Run: headless pygame with SDL's dummy video driver; simulated clock (each Clock.tick advances the game by its frame time, no real sleeping); random seed 0; keys injected as events and as key.get_pressed() state; no mouse input.
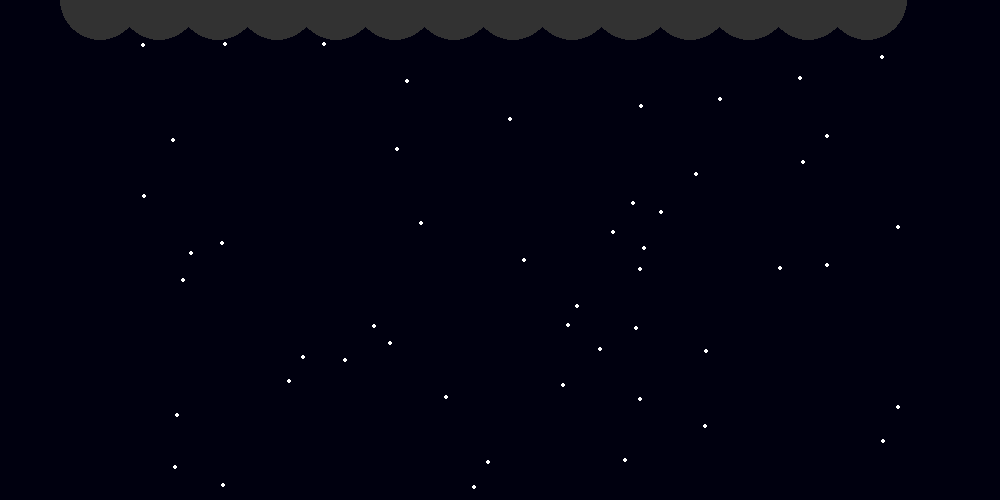
Frame 1 of 4 · flips 1–60 · no input
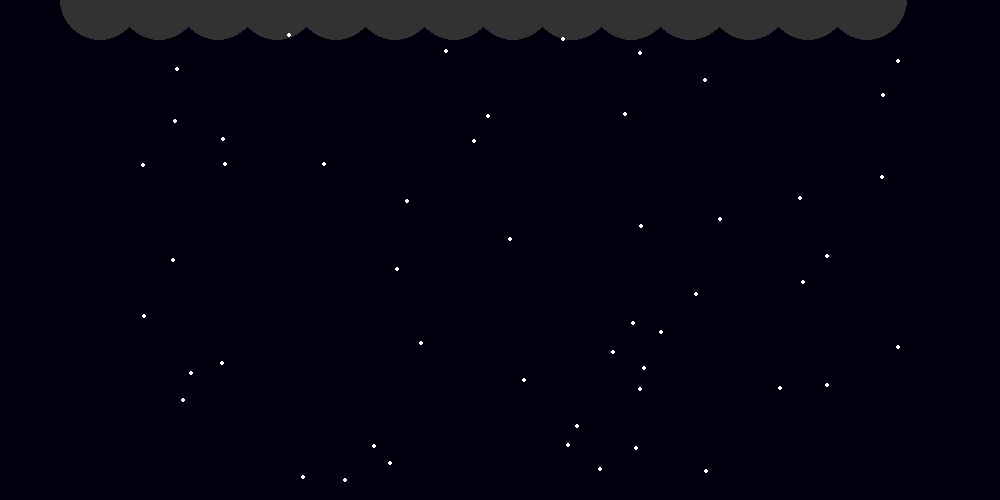
Frame 2 of 4 · flips 61–180 · tapped SPACE, RETURN · held RIGHT (→), D
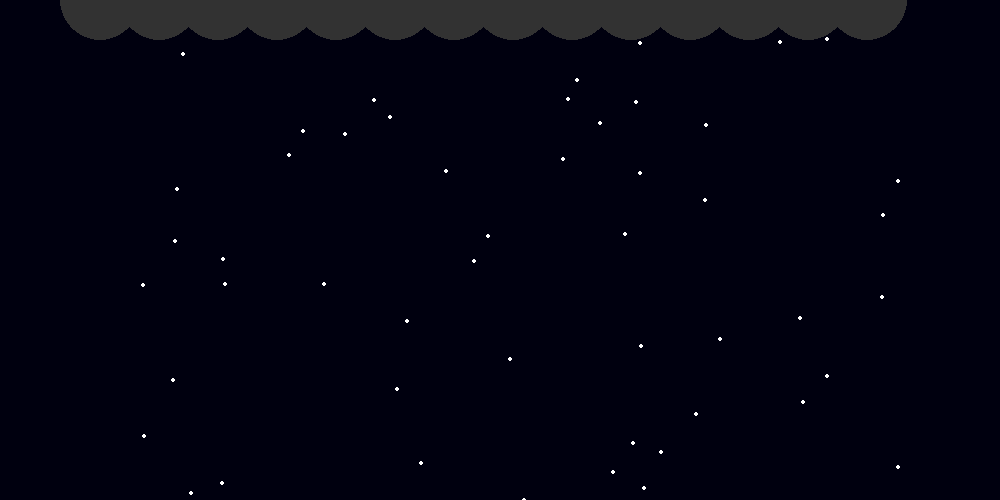
Frame 3 of 4 · flips 181–300 · held DOWN (↓), S
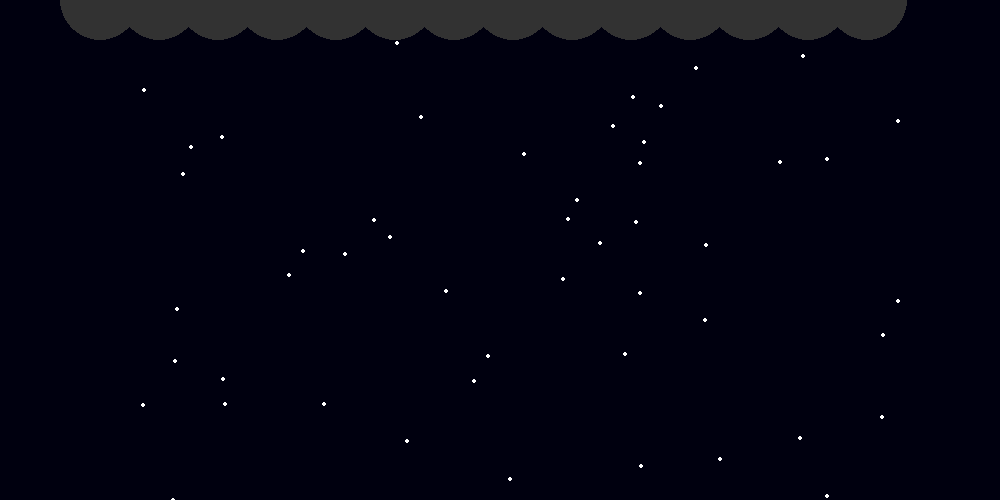
Frame 4 of 4 · flips 301–420 · held LEFT (←), A, UP (↑), W

The pygame program that drew these frames:

import pygame, sys, random
pygame.init()

#Pantalla
size = (1000, 500)
screen = pygame.display.set_mode(size)
#FPS´s
clock = pygame.time.Clock()
#colores
white = (255,255,255)
grey = (50,50,50)
dark_blue = (0, 0, 15)

#Modulos
def nube():
    for i in range(100,900,59):
        pygame.draw.circle(screen, grey, (i,0), 40)
   

def SetCords():
    cord_list = []
    for i in range(50):
        cord_x = random.randint(80,900)
        cord_y = random.randint(40,500)
        cord_list.append( [cord_x, cord_y] )
    return cord_list

def nieve(cords):
    for cord in cords:
        pygame.draw.circle(screen, white, cord, 2)
        cord[1]+=1
        if cord[1] > 500:
            cord[1] = 35
            
        
#Bucle principal  
cords = SetCords()
done = False
while not done:
    for event in pygame.event.get():
        print(event)
        if event.type == pygame.QUIT:
            done = True      
    screen.fill(dark_blue)
    nube()
    nieve(cords)
    
    
    
    pygame.display.flip()
    clock.tick(60)
